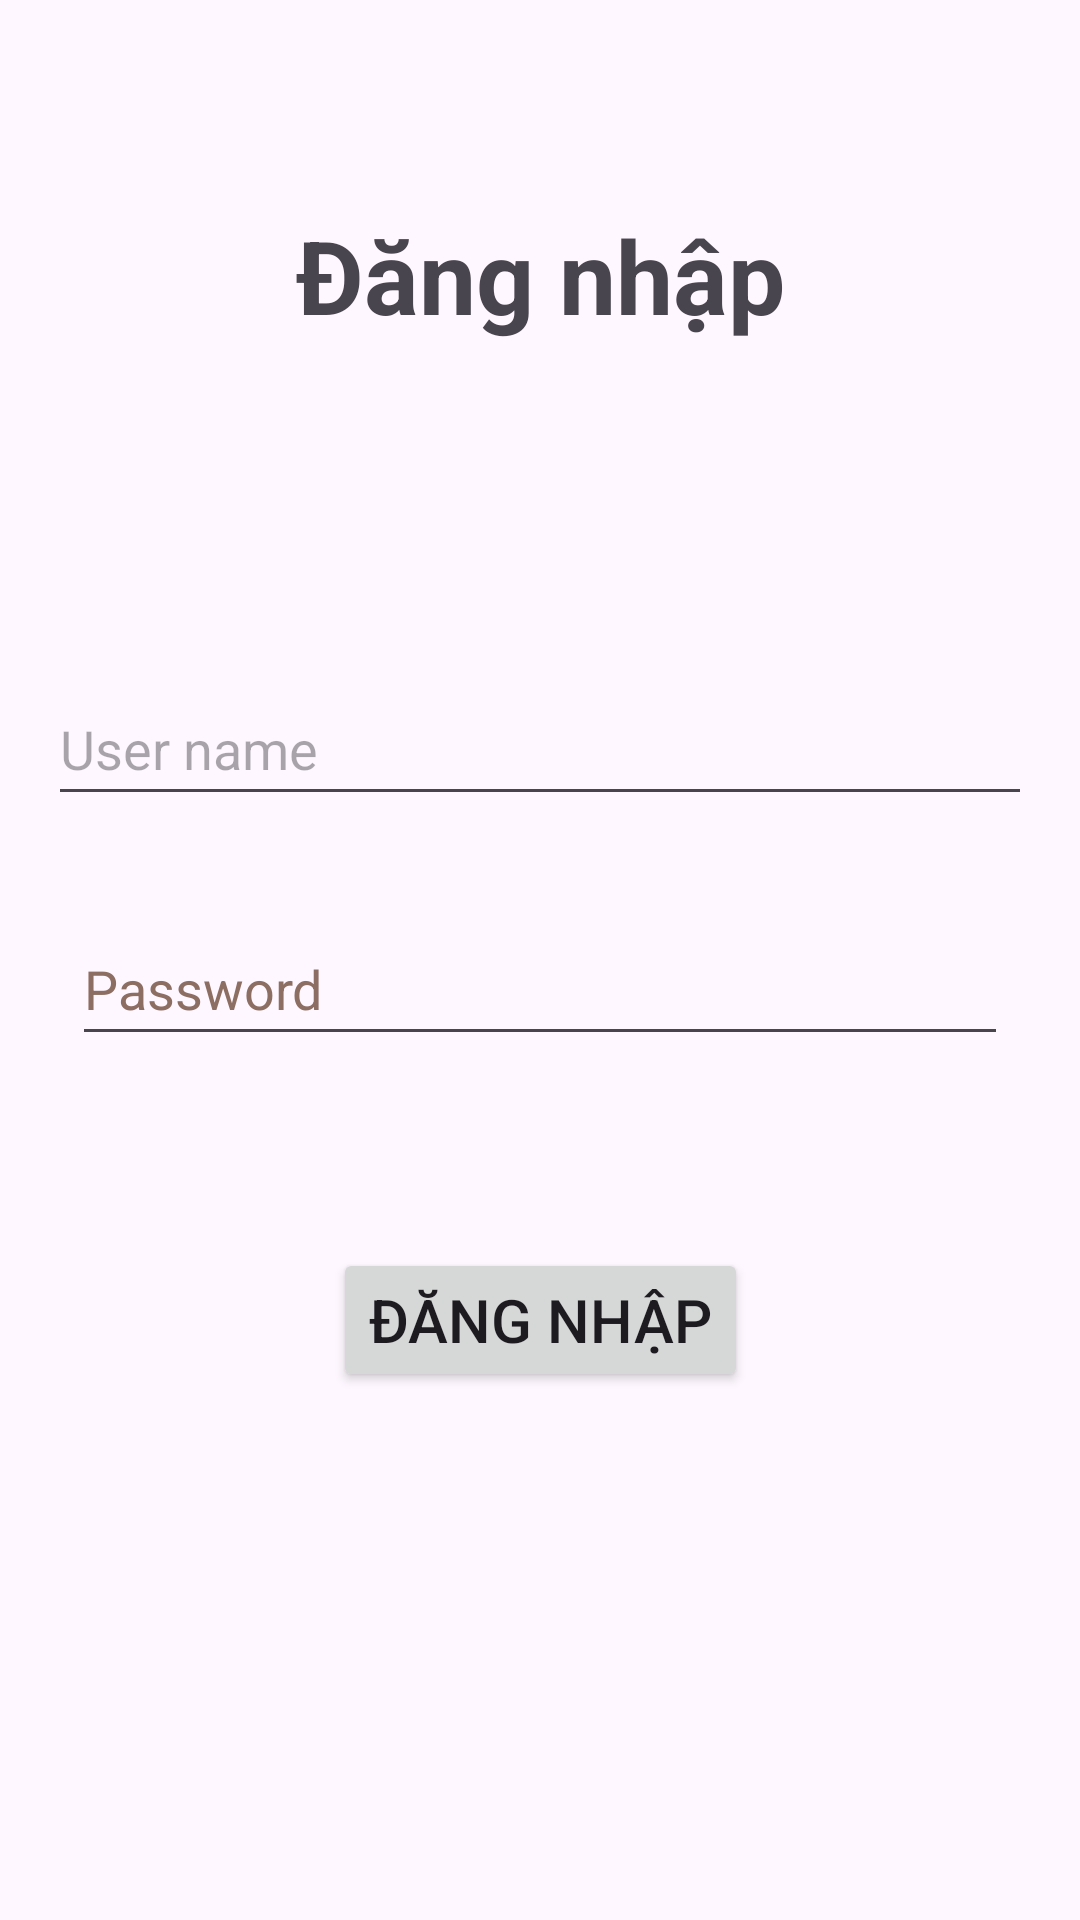

This screen was rendered from an Android layout file. Write that file and the resources it references.
<!-- AndroidManifest.xml: application theme Theme.Android_Coroutine -->
<!-- res/layout/activity_main.xml -->
<?xml version="1.0" encoding="utf-8"?>
<androidx.constraintlayout.widget.ConstraintLayout xmlns:android="http://schemas.android.com/apk/res/android"
    xmlns:app="http://schemas.android.com/apk/res-auto"
    xmlns:tools="http://schemas.android.com/tools"
    android:id="@+id/container_layout"
    android:layout_width="match_parent"
    android:layout_height="match_parent"
    tools:context=".ui.main.MainActivity">

    <TextView
        android:id="@+id/textView"
        android:layout_width="wrap_content"
        android:layout_height="wrap_content"
        android:text="@string/text_login"
        android:textSize="34sp"
        android:textStyle="bold"
        app:layout_constraintBottom_toTopOf="@+id/guideline2"
        app:layout_constraintEnd_toEndOf="parent"
        app:layout_constraintStart_toStartOf="parent"
        app:layout_constraintTop_toTopOf="parent"
        app:layout_constraintVertical_bias="0.47" />

    <androidx.constraintlayout.widget.Guideline
        android:id="@+id/guideline2"
        android:layout_width="wrap_content"
        android:layout_height="wrap_content"
        android:orientation="horizontal"
        app:layout_constraintGuide_percent="0.3" />

    <EditText
        android:id="@+id/edit_username"
        android:layout_width="0dp"
        android:layout_height="wrap_content"
        android:layout_marginStart="16dp"
        android:layout_marginTop="32dp"
        android:layout_marginEnd="16dp"
        android:autofillHints=""
        android:ems="10"
        android:hint="@string/user_name"
        android:inputType="text"
        android:minHeight="48dp"
        app:layout_constraintEnd_toEndOf="parent"
        app:layout_constraintStart_toStartOf="parent"
        app:layout_constraintTop_toTopOf="@+id/guideline2"
        tools:ignore="VisualLintTextFieldSize" />

    <EditText
        android:id="@+id/edit_pasword"
        android:layout_width="0dp"
        android:layout_height="wrap_content"
        android:layout_marginStart="8dp"
        android:layout_marginTop="32dp"
        android:layout_marginEnd="8dp"
        android:autofillHints=""
        android:ems="10"
        android:hint="@string/password"
        android:inputType="text"
        android:minHeight="48dp"
        android:textColorHint="#8D6E63"
        app:layout_constraintEnd_toEndOf="@+id/edit_username"
        app:layout_constraintStart_toStartOf="@+id/edit_username"
        app:layout_constraintTop_toBottomOf="@+id/edit_username"
        tools:ignore="VisualLintTextFieldSize" />

    <Button
        android:id="@+id/btn_login"
        android:layout_width="wrap_content"
        android:layout_height="wrap_content"
        android:layout_marginTop="64dp"
        android:text="@string/btn_login"
        android:textSize="20sp"
        app:layout_constraintEnd_toEndOf="@+id/edit_pasword"
        app:layout_constraintStart_toStartOf="@+id/edit_pasword"
        app:layout_constraintTop_toBottomOf="@+id/edit_pasword" />

    <ProgressBar
        android:id="@+id/progress_bar"
        style="?android:attr/progressBarStyle"
        android:layout_width="wrap_content"
        android:layout_height="wrap_content"
        android:visibility="gone"
        app:layout_constraintBottom_toBottomOf="parent"
        app:layout_constraintEnd_toEndOf="parent"
        app:layout_constraintHorizontal_bias="0.498"
        app:layout_constraintStart_toStartOf="parent"
        app:layout_constraintTop_toTopOf="parent"
        app:layout_constraintVertical_bias="0.568" />

</androidx.constraintlayout.widget.ConstraintLayout>
<!-- resources referenced by this layout -->
<resources>
  <string name="btn_login">ĐĂNG NHẬP</string>
  <string name="password">Password</string>
  <string name="text_login">Đăng nhập</string>
  <string name="user_name">User name</string>
  <style name="Theme.Android_Coroutine" parent="Base.Theme.Android_Coroutine" />
  <style name="Base.Theme.Android_Coroutine" parent="Theme.Material3.DayNight.NoActionBar">
          
          
      </style>
</resources>
